Dataset: data (GitHub, JakaKokosar/-Image-based-Biometry-Seminar3). Classes: cytoplasm, mitochondria, nucleus.

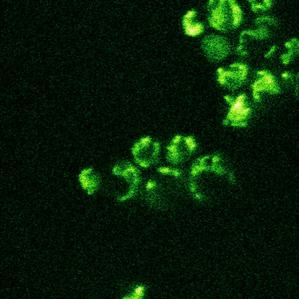
Label: mitochondria

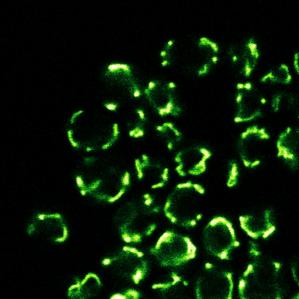
Label: mitochondria

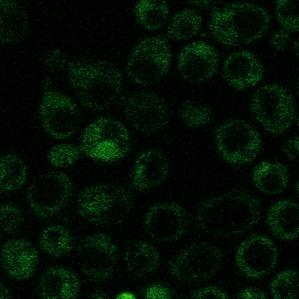
Label: cytoplasm

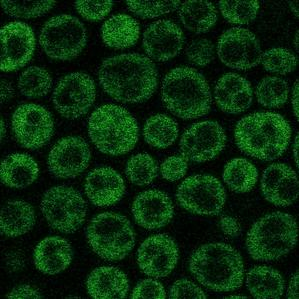
Label: cytoplasm

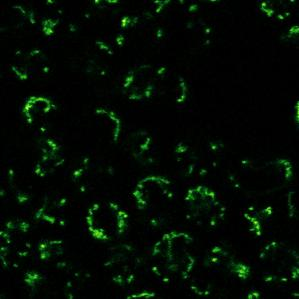
Label: mitochondria

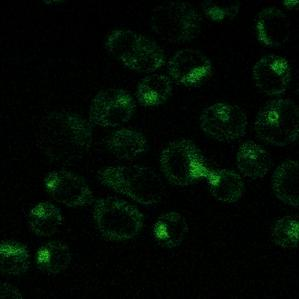
Label: nucleus
